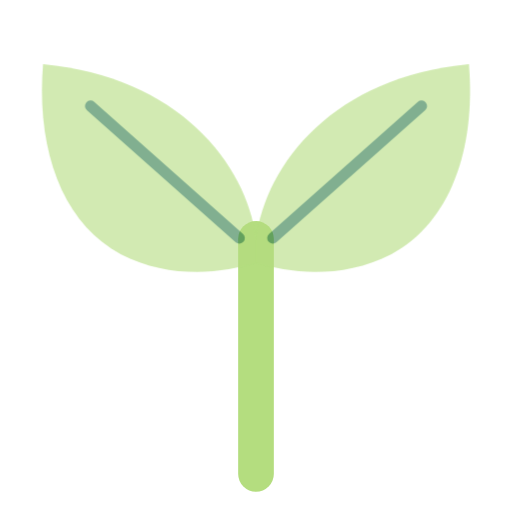
t = 0.00 s
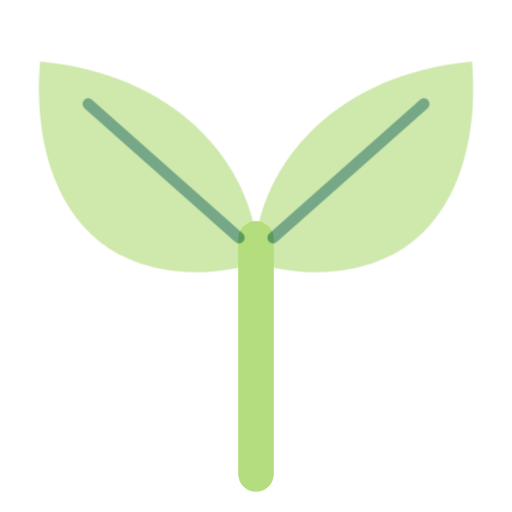
t = 0.20 s
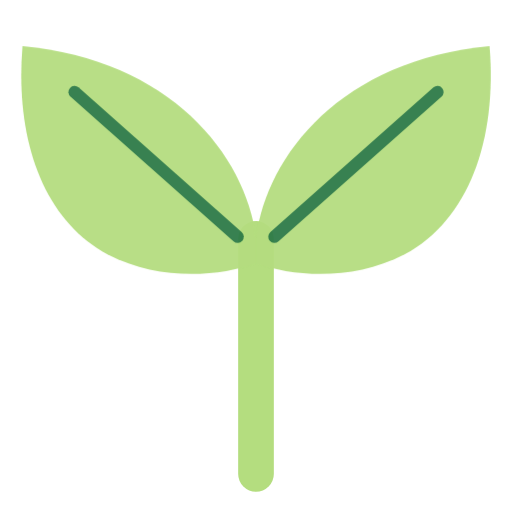
t = 0.60 s
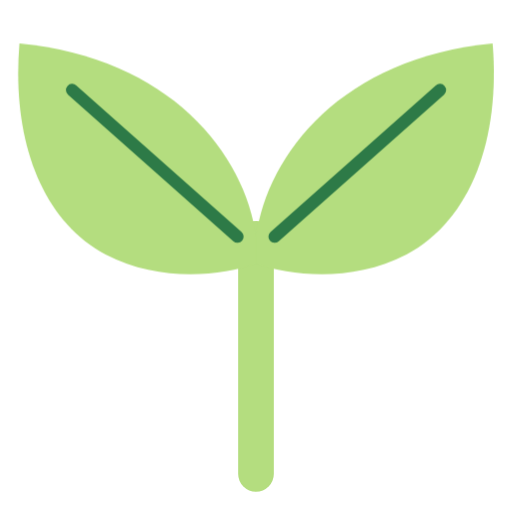
t = 0.80 s
t = 1.00 s: frame unchanged from t = 0.60 s, image omitted
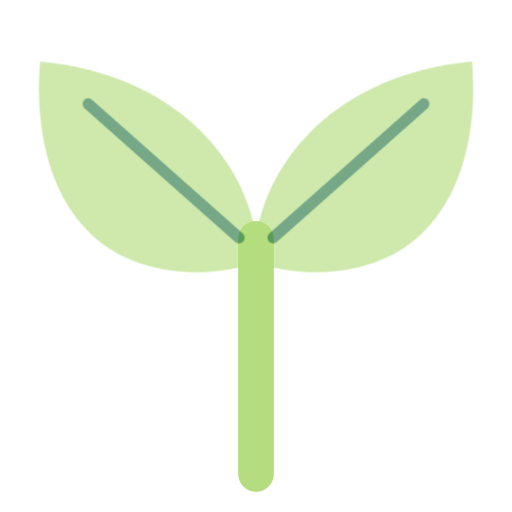
t = 1.40 s

The animated SVG that drew these frames (rendered in a browser with its animation timeline set to each time). Animation: 1 CSS @keyframes rule; one cycle of 1.60 s, repeats indefinitely.

<svg xmlns="http://www.w3.org/2000/svg" viewBox="182 222 660 660" width="660" height="660" role="img" aria-label="Chargement en cours">
  <title>Chargement en cours</title>
  <style>
    .plant,.leaves,.leaf-l,.leaf-r{transform-box:view-box}
    .plant{transform-origin:512px 833px}
    .leaves,.leaf-l,.leaf-r{transform-origin:512px 545px}
    .leaves{animation:breathe 1.6s ease-in-out infinite}
    @keyframes breathe{0%,100%{transform:scale(.9);opacity:.6}50%{transform:scale(1);opacity:1}}
    @media (prefers-reduced-motion:reduce){*{animation:none!important}}
  </style>
  <g class="plant">
    <path class="stem" d="M 512 833 L 512 530" fill="none" stroke="#B4DD7F" stroke-width="46" stroke-linecap="round"/>
    <g class="leaves">
      <g class="leaf-l">
        <path d="M 512 528 C 498 420, 400 296, 207 278 C 197 400, 234 505, 318 550 C 388 586, 464 578, 512 562 Z" fill="#B4DD7F"/>
        <path class="vein" d="M 488 527 L 275 338" fill="none" stroke="#2d7a47" stroke-width="16" stroke-linecap="round"/>
      </g>
      <g class="leaf-r">
        <path d="M 512 528 C 526 420, 624 296, 817 278 C 827 400, 790 505, 706 550 C 636 586, 560 578, 512 562 Z" fill="#B4DD7F"/>
        <path class="vein" d="M 536 527 L 749 338" fill="none" stroke="#2d7a47" stroke-width="16" stroke-linecap="round"/>
      </g>
    </g>
  </g>
</svg>
